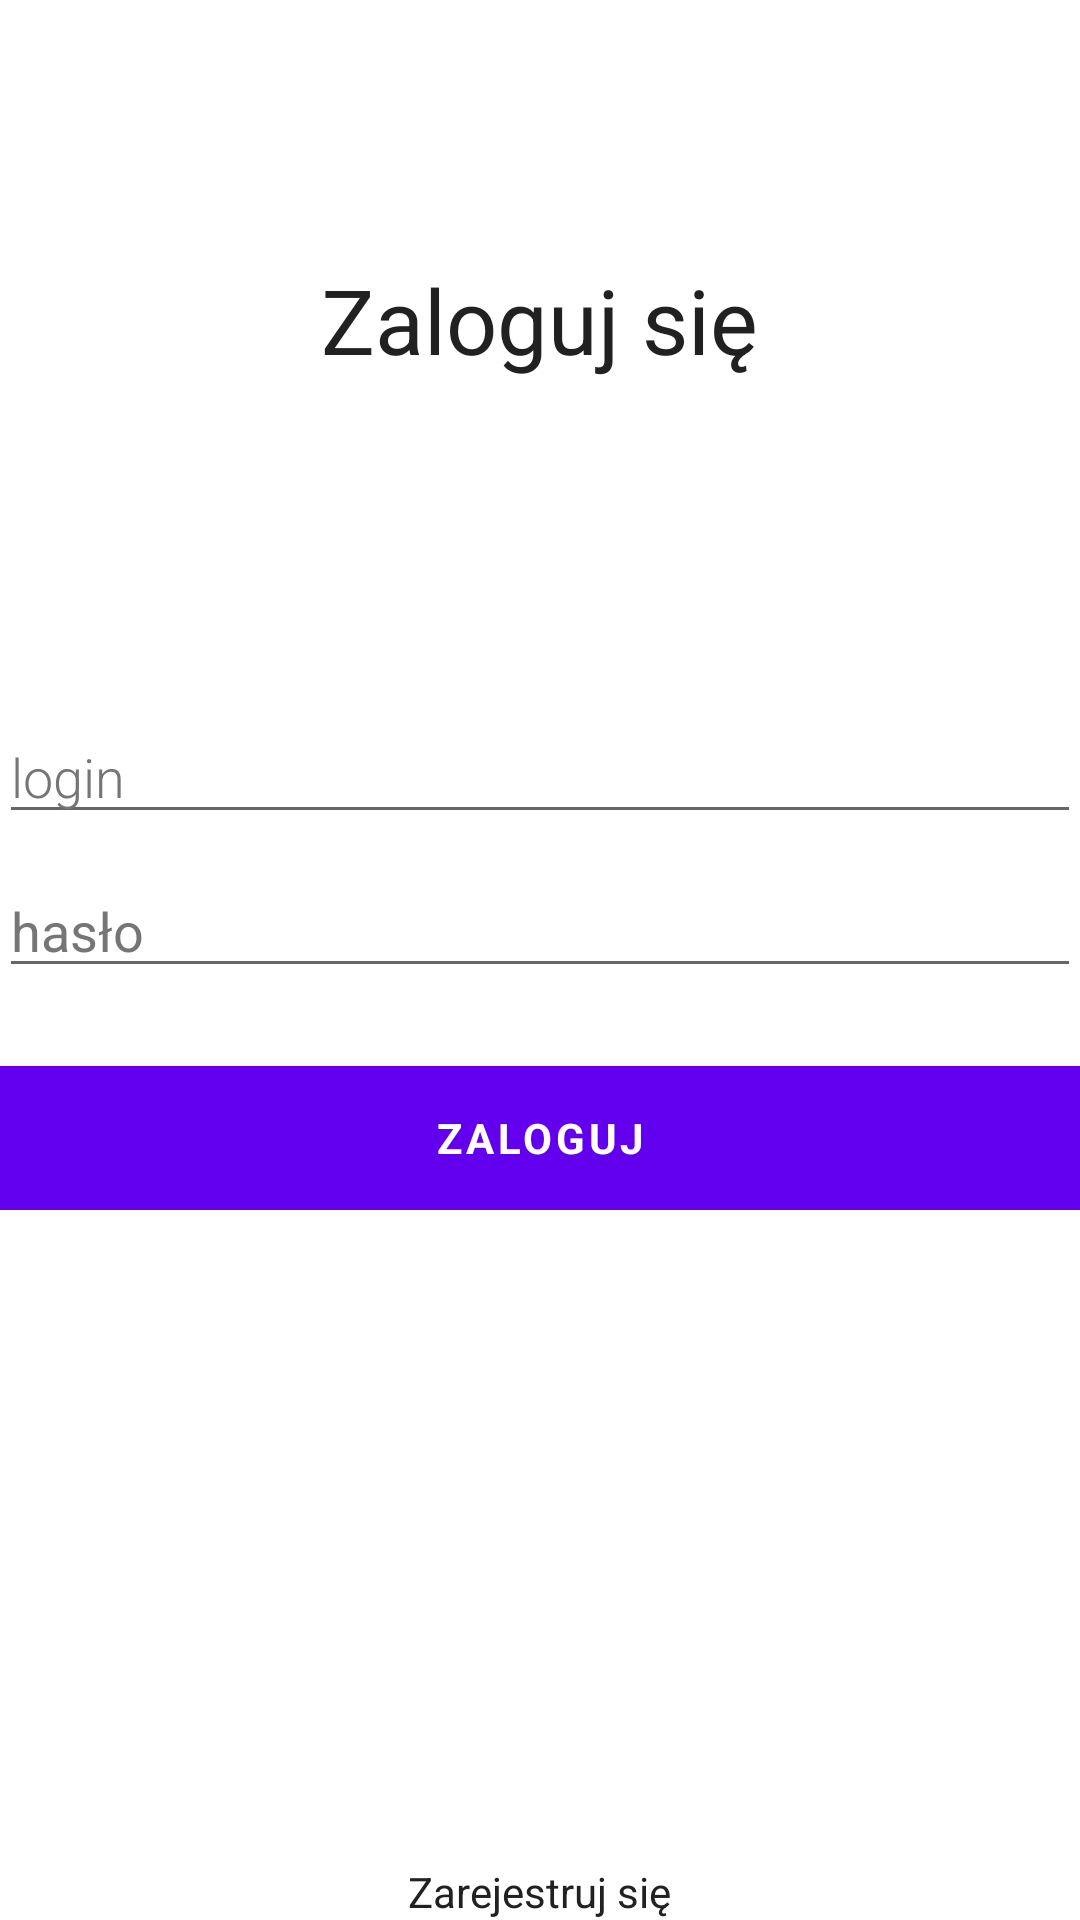

The Android layout XML behind this screen, and the referenced resources:
<!-- AndroidManifest.xml: activity theme AppTheme.NoActionBar -->
<!-- res/layout/activity_login.xml -->
<?xml version="1.0" encoding="utf-8"?>
<LinearLayout xmlns:android="http://schemas.android.com/apk/res/android"
    xmlns:tools="http://schemas.android.com/tools"
    android:id="@+id/activity_login"
    android:layout_width="match_parent"
    android:layout_height="match_parent"
    android:descendantFocusability="beforeDescendants"
    android:focusableInTouchMode="true"
    android:gravity="center_vertical|center_horizontal"
    android:orientation="vertical"
    android:paddingBottom="@dimen/activity_vertical_margin"
    android:paddingLeft="@dimen/activity_horizontal_margin"
    android:paddingRight="@dimen/activity_horizontal_margin"
    android:paddingTop="@dimen/activity_vertical_margin"
    tools:context="com.radek.beaapp.activity.LoginActivity">

    <LinearLayout
        android:id="@+id/ll1"
        android:layout_width="match_parent"
        android:layout_height="match_parent"
        android:layout_weight="1"
        android:gravity="center_vertical|center_horizontal">

        <TextView
            android:id="@+id/textView2"
            android:layout_width="wrap_content"
            android:layout_height="wrap_content"
            android:text="@string/zaloguj_si"
            android:textAppearance="?android:attr/textAppearanceLarge"
            android:textColor="@color/textColor"
            android:textSize="30dp" />
    </LinearLayout>

    <LinearLayout
        android:id="@+id/ll2"
        android:layout_width="match_parent"
        android:layout_height="match_parent"
        android:layout_weight="1"
        android:gravity="center_vertical|center_horizontal">

        <ProgressBar
            android:id="@+id/login_progress"
            style="?android:attr/progressBarStyleLarge"
            android:layout_width="wrap_content"
            android:layout_height="wrap_content"
            android:visibility="gone" />

        <ScrollView
            android:id="@+id/login_form"
            android:layout_width="match_parent"
            android:layout_height="wrap_content">

            <LinearLayout
                android:layout_width="match_parent"
                android:layout_height="wrap_content"
                android:orientation="vertical">

                <LinearLayout
                    android:id="@+id/email_login_form"
                    android:layout_width="match_parent"
                    android:layout_height="wrap_content"
                    android:orientation="vertical">

                    <AutoCompleteTextView
                        android:id="@+id/login"
                        style="@style/RobotoAutoCompleteTextViewStyle"
                        android:layout_width="match_parent"
                        android:layout_height="wrap_content"
                        android:layout_marginBottom="10dp"
                        android:hint="@string/login"
                        android:inputType="textEmailAddress"
                        android:maxLines="1"
                        android:singleLine="true"
                        android:textColor="@color/textPrimaryColor"
                        android:textColorHint="@color/secondaryTextColor" />

                    <EditText
                        android:id="@+id/password"
                        android:layout_width="match_parent"
                        android:layout_height="wrap_content"
                        android:layout_marginBottom="10dp"
                        android:hint="@string/has_o"
                        android:imeActionLabel="SDASD"
                        android:imeOptions="actionUnspecified"
                        android:inputType="textPassword"
                        android:maxLines="1"
                        android:singleLine="true"
                        android:textColor="@color/textColor"
                        android:textColorHint="@color/secondaryTextColor" />

                    <Button
                        android:id="@+id/loginButton"
                        style="?android:textAppearanceSmall"
                        android:layout_width="match_parent"
                        android:layout_height="wrap_content"
                        android:layout_marginTop="16dp"
                        android:background="@color/colorAccent"
                        android:onClick="performLogin"
                        android:text="@string/zaloguj"
                        android:textColor="#ffffffff"
                        android:textColorHint="@color/secondaryTextColor"
                        android:textStyle="bold" />

                </LinearLayout>
            </LinearLayout>
        </ScrollView>
    </LinearLayout>

    <LinearLayout
        android:id="@+id/ll3"
        android:layout_width="match_parent"
        android:layout_height="match_parent"
        android:layout_weight="1"
        android:gravity="bottom|center_horizontal">

        <TextView
            android:id="@+id/signUpTextView"
            android:layout_width="wrap_content"
            android:layout_height="wrap_content"
            android:autoLink="web"
            android:clickable="true"
            android:onClick="performRegister"
            android:text="@string/zarejestruj_si"
            android:textColor="@color/textColor" />
    </LinearLayout>

</LinearLayout>
<!-- resources referenced by this layout -->
<resources>
  <color name="colorAccent">#CDDC39</color>
  <color name="secondaryTextColor">#757575</color>
  <color name="textColor">#212121</color>
  <color name="textPrimaryColor">#212121</color>
  <string name="has_o">hasło</string>
  <string name="login">login</string>
  <string name="zaloguj">Zaloguj</string>
  <string name="zaloguj_si">Zaloguj się</string>
  <string name="zarejestruj_si">Zarejestruj się</string>
  <style name="RobotoAutoCompleteTextViewStyle" parent="android:Widget.AutoCompleteTextView">
          <item name="android:fontFamily">sans-serif-light</item>
      </style>
  <style name="AppTheme.NoActionBar">
          <item name="windowActionBar">false</item>
          <item name="windowNoTitle">true</item>
          <item name="android:windowDrawsSystemBarBackgrounds">true</item>
          <item name="android:statusBarColor">@android:color/transparent</item>
      </style>
</resources>
